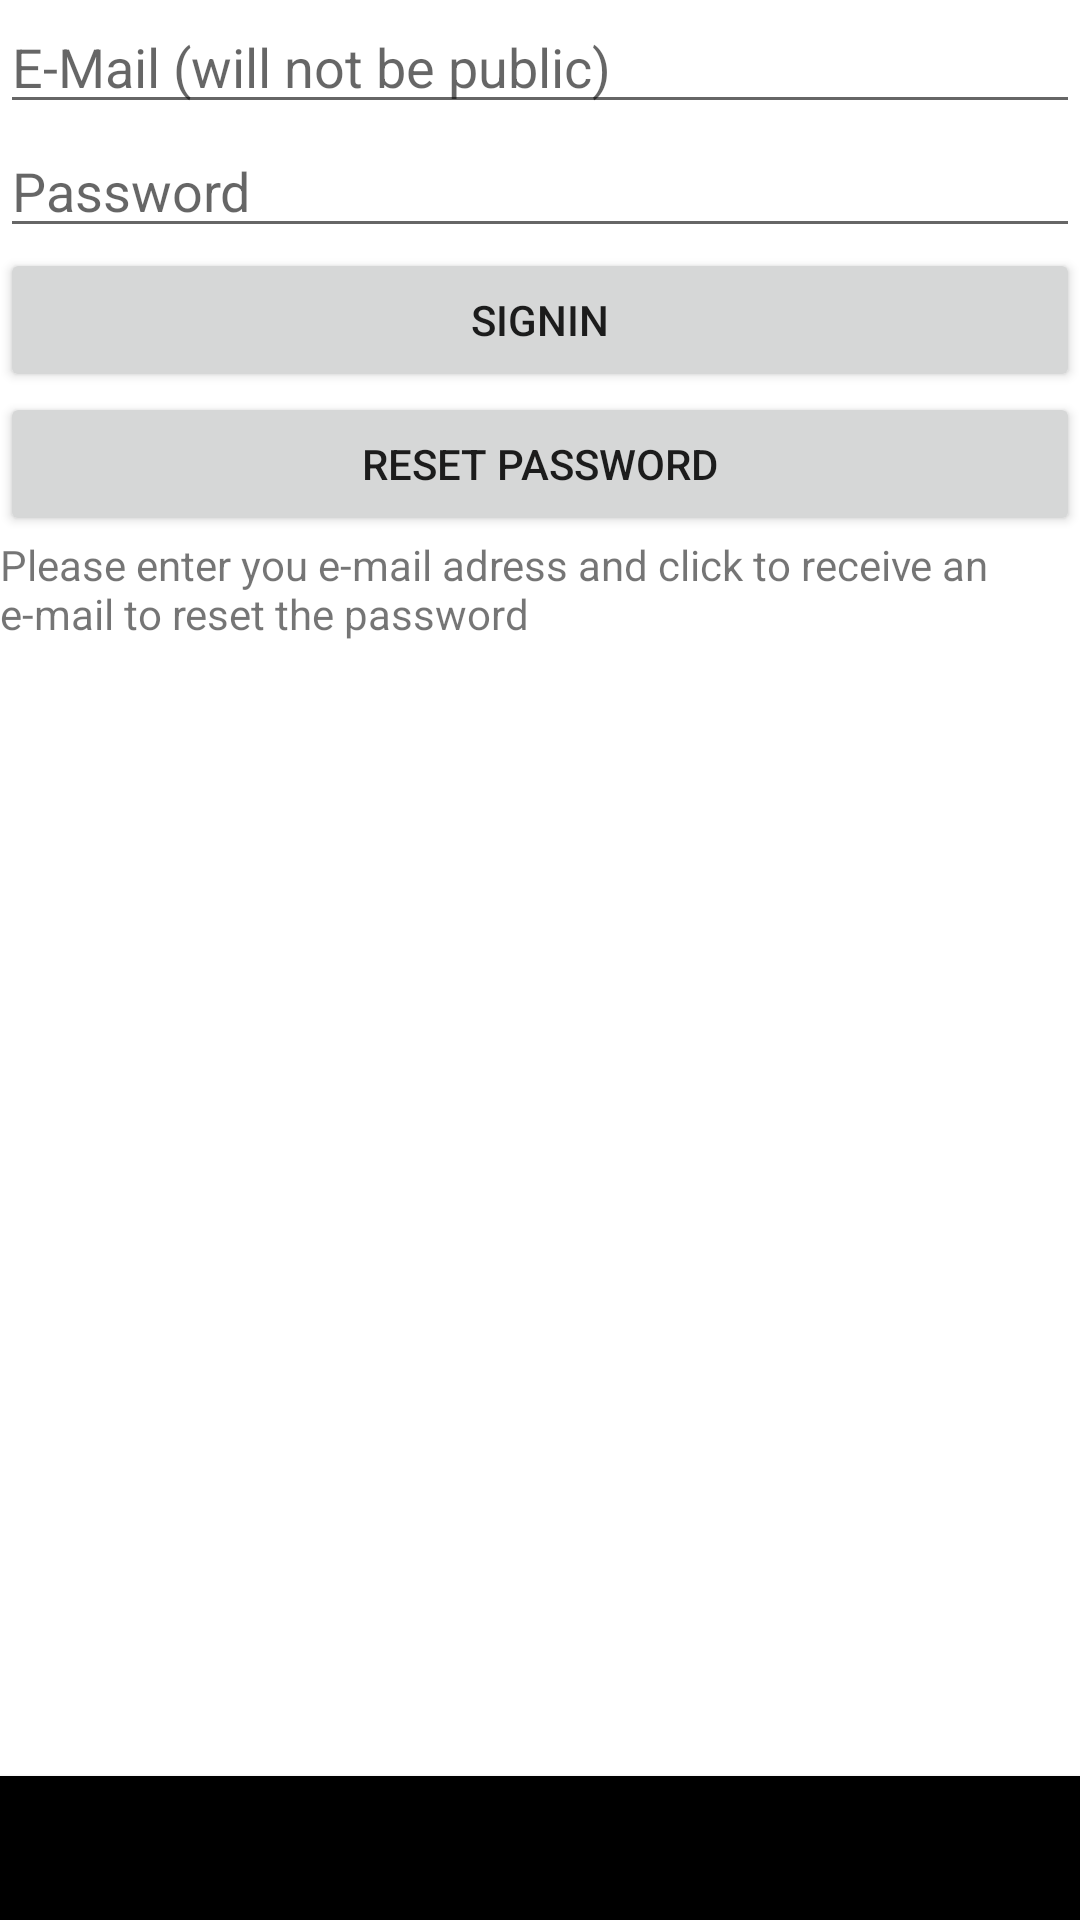

Android layout source for this screen:
<!-- AndroidManifest.xml: application theme Theme.Pluto22_gwk -->
<!-- res/layout/activity_sign_in.xml -->
<?xml version="1.0" encoding="utf-8"?>
<LinearLayout xmlns:android="http://schemas.android.com/apk/res/android"
    xmlns:app="http://schemas.android.com/apk/res-auto"
    xmlns:tools="http://schemas.android.com/tools"
    android:layout_width="match_parent"
    android:layout_height="match_parent"
    android:orientation="vertical"
    android:layout_marginLeft="10dp"
    android:layout_marginRight="10dp"
    android:layout_marginTop="10dp"
    android:layout_marginBottom="10dp"
    tools:context=".SignInActivity">

    <EditText
        android:id="@+id/signInEditTextEmail"
        android:layout_width="match_parent"
        android:layout_height="wrap_content"
        android:ems="10"
        android:hint="E-Mail (will not be public)"
        android:inputType="textEmailAddress" />

    <EditText
        android:id="@+id/signInEditTextPassword"
        android:layout_width="match_parent"
        android:layout_height="wrap_content"
        android:hint="Password"
        android:ems="10"
        android:inputType="textPassword" />

    <Button
        android:id="@+id/signInButtonSignIn"
        android:layout_width="match_parent"
        android:layout_height="wrap_content"
        android:text="SignIn" />

    <Button
        android:id="@+id/signInButtonResetPassword"
        android:layout_width="match_parent"
        android:layout_height="wrap_content"
        android:text="Reset Password" />

    <TextView
        android:id="@+id/signInTextView"
        android:layout_width="match_parent"
        android:layout_height="wrap_content"
        android:text="Please enter you e-mail adress and click to receive an e-mail to reset the password" />

    <Space
        android:layout_width="1dp"
        android:layout_height="0dp"
        android:layout_weight="1"
        ></Space>
    <Button
        android:id="@+id/signInButtonCreateAccount"
        android:layout_width="match_parent"
        android:layout_height="wrap_content"
        android:text="Create new account"
        android:background="@color/black"/>
</LinearLayout>
<!-- resources referenced by this layout -->
<resources>
  <style name="Theme.Pluto22_gwk" parent="Theme.MaterialComponents.DayNight.DarkActionBar">
          
          <item name="colorPrimary">@color/purple_500</item>
          <item name="colorPrimaryVariant">@color/purple_700</item>
          <item name="colorOnPrimary">@color/white</item>
          
          <item name="colorSecondary">@color/teal_200</item>
          <item name="colorSecondaryVariant">@color/teal_700</item>
          <item name="colorOnSecondary">@color/black</item>
          
          <item name="android:statusBarColor" tools:targetApi="l">?attr/colorPrimaryVariant</item>
          
      </style>
  <!-- not gathered from this repository: default colours our renderer supplied (Android Studio template values) -->
  <color name="purple_500">#FF6200EE</color>
  <color name="purple_700">#FF3700B3</color>
  <color name="teal_200">#FF03DAC5</color>
  <color name="teal_700">#FF018786</color>
  <color name="black">#FF000000</color>
  <color name="white">#FFFFFFFF</color>
</resources>
